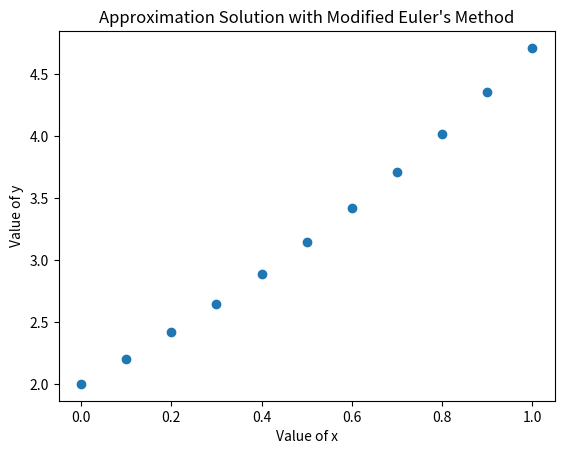

This chart was generated by the following Python code:
import numpy as np
from matplotlib import pyplot as plt

x0 = 0
y0 = 2
xf = 1
n = 11
deltax = (xf-x0)/(n-1)
x = np.linspace(x0,xf,n)
def f(x,y):
	return y-x

y = np.zeros([n])
y[0] = y0
py = np.zeros([n])
py[0] = None

for i in range(1,n):
	py[i] = deltax*f(x[i-1],y[i-1]) + y[i-1]
	y[i] = deltax/2*( f(x[i],py[i]) + f(x[i-1],y[i-1]) ) + y[i-1]
print("x_n\t   py_n\t           y_n")
for i in range(n):
	print (x[i],"\t",format(py[i],'6f'),"\t",format(y[i],'6f'))

plt.plot(x,y,'o')
plt.xlabel("Value of x")
plt.ylabel("Value of y")
plt.title("Approximation Solution with Modified Euler's Method")
plt.show()

#table 19-1
